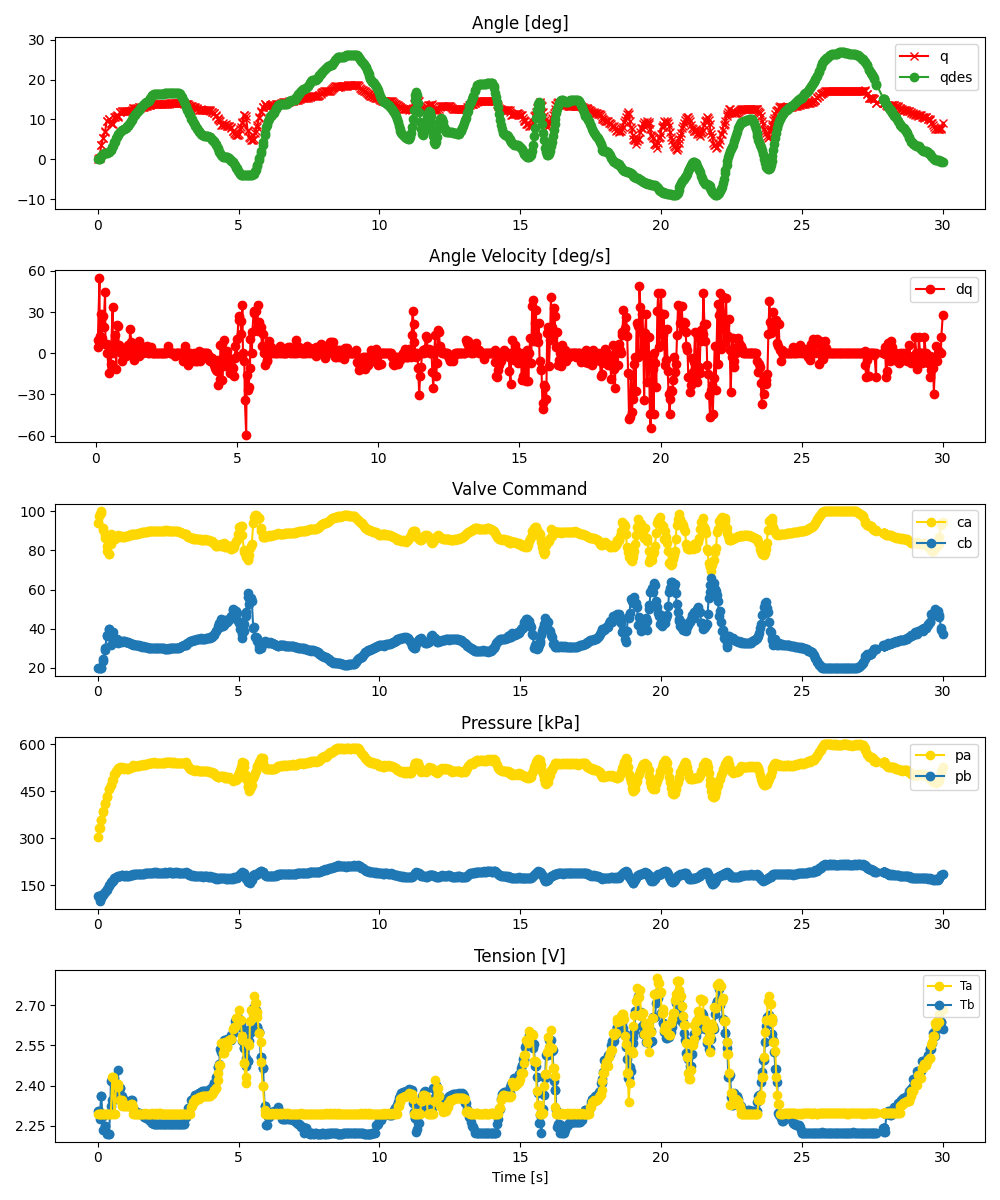

Values plotted in this chart, from the file beside it:
ms, valve_a_pct, valve_b_pct, q_des, pid_u, adc0_raw, adc0_volt, adc0_kpa, adc1_raw, adc1_volt, adc1_kpa, tension_0x2B, tension_0x2A, enc_deg
0, 93.85, 20.0, 0.0, , 2466, 3.011, 303.1, 1439, 1.757, 116, 2.305, 2.295, -0.0
59, 97.84, 20.0, 0.1384, , 2628, 3.209, 332.7, 1415, 1.728, 111.6, 2.305, 2.293, 0.2637
68, 98.74, 20.0, 0.193, , 2630, 3.211, 333, 1350, 1.648, 99.77, 2.274, 2.293, 0.3516
126, 100.0, 20.0, 0.8002, , 2762, 3.372, 357.1, 1447, 1.767, 117.4, 2.36, 2.293, 3.516
133, 99.22, 20.0, 0.8808, , 2777, 3.391, 359.8, 1393, 1.701, 107.6, 2.36, 2.293, 3.604
194, 90.34, 24.39, 1.274, , 2905, 3.547, 383.1, 1475, 1.801, 122.5, 2.234, 2.293, 5.361
202, 91.3, 23.67, 1.328, , 2923, 3.569, 386.4, 1449, 1.769, 117.8, 2.287, 2.293, 5.449
257, 87.64, 29, 1.559, , 3042, 3.714, 408.1, 1510, 1.844, 128.9, 2.249, 2.294, 6.943
271, 86.19, 30.22, 1.594, , 3070, 3.748, 413.2, 1506, 1.839, 128.2, 2.249, 2.294, 7.207
324, 82.35, 36.05, 1.67, , 3170, 3.871, 431.4, 1548, 1.89, 135.8, 2.22, 2.293, 9.58
337, 79.7, 36.95, 1.682, , 3198, 3.905, 436.5, 1556, 1.9, 137.3, 2.222, 2.293, 9.668
390, 78.26, 39.67, 1.884, , 3304, 4.034, 455.9, 1618, 1.976, 148.6, 2.22, 2.294, 10.02
403, 78.19, 39.73, 1.956, , 3318, 4.051, 458.4, 1622, 1.98, 149.3, 2.22, 2.294, 10.02
458, 83.44, 35.71, 2.332, , 3377, 4.123, 469.2, 1676, 2.046, 159.2, 2.323, 2.294, 9.229
468, 88.62, 31.71, 2.395, , 3378, 4.125, 469.3, 1662, 2.029, 156.6, 2.417, 2.294, 9.229
525, 85.3, 38.4, 3.208, , 3466, 4.232, 485.4, 1700, 2.076, 163.5, 2.347, 2.433, 8.789
534, 86.13, 38.25, 3.354, , 3470, 4.237, 486.1, 1695, 2.07, 162.6, 2.347, 2.433, 8.789
592, 86.68, 35.32, 4.278, , 3571, 4.36, 504.5, 1743, 2.128, 171.4, 2.428, 2.294, 10.72
601, 86.1, 34.55, 4.423, , 3583, 4.375, 506.7, 1749, 2.136, 172.5, 2.399, 2.294, 10.72
658, 86.97, 34.68, 5.401, , 3621, 4.421, 513.6, 1771, 2.162, 176.5, 2.391, 2.405, 10.99
671, 86.9, 34.62, 5.584, , 3622, 4.422, 513.8, 1773, 2.165, 176.9, 2.391, 2.405, 11.16
724, 87.52, 32.59, 6.147, , 3671, 4.482, 522.7, 1788, 2.183, 179.6, 2.459, 2.394, 10.55
737, 87.83, 33.82, 6.286, , 3678, 4.491, 524, 1791, 2.187, 180.1, 2.377, 2.407, 10.81
790, 87.3, 33.51, 6.779, , 3691, 4.507, 526.4, 1792, 2.188, 180.3, 2.391, 2.346, 11.87
804, 86.96, 33.26, 6.887, , 3684, 4.498, 525.1, 1791, 2.187, 180.1, 2.391, 2.346, 11.95
857, 86.95, 33.46, 7.249, , 3681, 4.495, 524.6, 1795, 2.192, 180.9, 2.359, 2.345, 12.04
871, 87.16, 33.36, 7.319, , 3695, 4.512, 527.1, 1802, 2.2, 182.1, 2.336, 2.325, 12.04
923, 87.03, 33.44, 7.532, , 3679, 4.492, 524.2, 1794, 2.19, 180.7, 2.346, 2.322, 12.22
938, 86.94, 33.42, 7.583, , 3671, 4.482, 522.7, 1793, 2.189, 180.5, 2.346, 2.322, 12.13
990, 87.18, 33.27, 7.861, , 3673, 4.485, 523.1, 1790, 2.186, 179.9, 2.34, 2.328, 12.22
1004, 87.36, 33.02, 7.933, , 3688, 4.503, 525.8, 1796, 2.193, 181, 2.34, 2.324, 12.22
1056, 87.27, 33.07, 8.274, , 3667, 4.477, 522, 1793, 2.189, 180.5, 2.336, 2.325, 12.13
1071, 87.18, 33.2, 8.402, , 3655, 4.463, 519.8, 1792, 2.188, 180.3, 2.336, 2.325, 12.13
1124, 87.71, 32.63, 8.891, , 3673, 4.485, 523.1, 1792, 2.188, 180.3, 2.337, 2.324, 12.13
1138, 87.85, 32.47, 9.026, , 3689, 4.504, 526, 1801, 2.199, 182, 2.337, 2.328, 12.22
1190, 88.16, 32.01, 9.716, , 3704, 4.523, 528.7, 1806, 2.205, 182.9, 2.345, 2.332, 12.22
1205, 88.14, 32.15, 9.905, , 3702, 4.52, 528.4, 1806, 2.205, 182.9, 2.345, 2.332, 12.48
1257, 88.34, 32.14, 10.53, , 3707, 4.526, 529.3, 1804, 2.203, 182.5, 2.317, 2.319, 12.92
1271, 88.28, 31.75, 10.69, , 3727, 4.551, 532.9, 1821, 2.223, 185.6, 2.317, 2.294, 12.92
1322, 88.37, 31.74, 11.22, , 3714, 4.535, 530.6, 1814, 2.215, 184.3, 2.303, 2.294, 12.83
1340, 88.47, 31.59, 11.39, , 3724, 4.547, 532.4, 1822, 2.225, 185.8, 2.303, 2.294, 12.74
1388, 88.6, 31.6, 11.77, , 3718, 4.54, 531.3, 1818, 2.22, 185.1, 2.299, 2.294, 12.83
1407, 88.5, 31.61, 11.92, , 3715, 4.536, 530.8, 1823, 2.226, 186, 2.299, 2.294, 12.83
1455, 88.81, 31.42, 12.25, , 3720, 4.542, 531.7, 1819, 2.221, 185.2, 2.296, 2.295, 13.01
1473, 88.81, 31.25, 12.38, , 3727, 4.551, 532.9, 1826, 2.23, 186.5, 2.296, 2.295, 13.01
1521, 89.02, 31.01, 12.83, , 3728, 4.552, 533.1, 1822, 2.225, 185.8, 2.295, 2.295, 12.92
1540, 88.99, 31.15, 13.01, , 3728, 4.552, 533.1, 1826, 2.23, 186.5, 2.295, 2.295, 13.1
1588, 89.18, 30.85, 13.47, , 3738, 4.564, 534.9, 1827, 2.231, 186.7, 2.292, 2.294, 13.1
1607, 89.21, 30.89, 13.59, , 3737, 4.563, 534.8, 1826, 2.23, 186.5, 2.289, 2.294, 13.18
1655, 89.33, 30.72, 13.92, , 3743, 4.57, 535.9, 1829, 2.233, 187.1, 2.283, 2.294, 13.18
1673, 89.3, 30.79, 14.01, , 3741, 4.568, 535.5, 1830, 2.234, 187.2, 2.283, 2.296, 13.27
1722, 89.52, 30.54, 14.27, , 3754, 4.584, 537.9, 1834, 2.239, 188, 2.28, 2.294, 13.36
1740, 89.47, 30.56, 14.36, , 3753, 4.582, 537.7, 1837, 2.243, 188.5, 2.278, 2.294, 13.45
1789, 89.68, 30.34, 14.62, , 3756, 4.586, 538.2, 1836, 2.242, 188.3, 2.275, 2.294, 13.54
1806, 89.82, 30.18, 14.73, , 3763, 4.595, 539.5, 1836, 2.242, 188.3, 2.275, 2.295, 13.62
1855, 90.1, 29.84, 15.18, , 3771, 4.604, 541, 1837, 2.243, 188.5, 2.271, 2.294, 13.62
1873, 89.99, 29.94, 15.36, , 3767, 4.6, 540.2, 1843, 2.25, 189.6, 2.266, 2.294, 13.62
1921, 90.08, 29.99, 15.87, , 3767, 4.6, 540.2, 1840, 2.247, 189.1, 2.259, 2.295, 13.8
1940, 90.02, 29.97, 16.05, , 3771, 4.604, 541, 1843, 2.25, 189.6, 2.259, 2.296, 13.89
1988, 90.05, 29.83, 16.37, , 3783, 4.619, 543.1, 1851, 2.26, 191.1, 2.257, 2.294, 13.89
... 840 more rows
